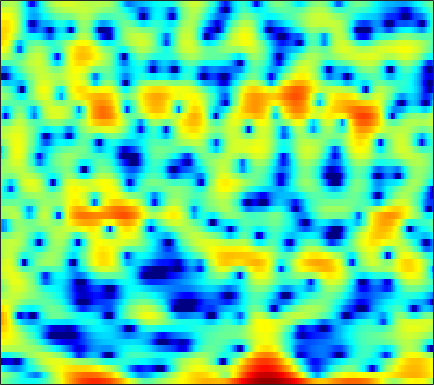

The data file committed next to this chart (first rows):
0.065268, -0.34416, -0.93006, -1.4725, -1.867, -2.3272, -2.7041, -2.9994, -3.3633, -3.6521, -3.9179, -4.0561, -4.2047, -4.2791, -4.2731, -4.1957, -4.006, -3.7989, -3.4348, -2.9262, -2.3215, -1.78, -0.99439, -0.12567
1.09, 0.6812, 0.1171, -0.4547, -0.8919, -1.485, -2.094, -2.562, -3.232, -3.954, -4.756, -5.426, -6.421, -7.526, -8.35, -9.252, -9.5, -9.067, -7.766, -6.049, -4.293, -3.033, -1.475, -0.06955
-3.687, -4.551, -5.681, -6.737, -7.451, -8.194, -8.606, -8.653, -8.36, -7.755, -6.957, -6.299, -5.431, -4.581, -3.966, -3.172, -2.403, -1.829, -1.064, -0.3183, 0.4126, 0.9464, 1.628, 2.281
-15.01, -15.76, -15.14, -14.51, -14.54, -15.4, -17.01, -17.88, -16.3, -12.78, -9.504, -7.471, -5.246, -3.453, -2.328, -1.073, -0.03278, 0.6382, 1.402, 2.032, 2.541, 2.85, 3.171, 3.4
-4.145, -4.297, -4.205, -3.925, -3.669, -3.307, -2.932, -2.632, -2.181, -1.652, -1.06, -0.5977, 0.01629, 0.591, 0.9778, 1.424, 1.779, 1.986, 2.176, 2.269, 2.273, 2.211, 2.047, 1.789
2.15, 2.039, 1.913, 1.811, 1.748, 1.683, 1.628, 1.59, 1.537, 1.482, 1.413, 1.347, 1.233, 1.077, 0.9314, 0.6968, 0.4007, 0.1351, -0.2819, -0.7681, -1.312, -1.767, -2.42, -3.116
4.214, 4.114, 3.946, 3.736, 3.554, 3.28, 2.97, 2.717, 2.348, 1.94, 1.49, 1.119, 0.5801, -0.02425, -0.5237, -1.255, -2.079, -2.765, -3.781, -4.909, -6.133, -7.109, -8.458, -9.787
5.41, 5.245, 4.949, 4.575, 4.244, 3.744, 3.188, 2.738, 2.101, 1.43, 0.7251, 0.1736, -0.5941, -1.419, -2.094, -3.082, -4.204, -5.155, -6.621, -8.377, -10.52, -12.48, -15.72, -19.92
6.634, 6.322, 5.767, 5.063, 4.448, 3.534, 2.542, 1.773, 0.7508, -0.2362, -1.157, -1.796, -2.581, -3.303, -3.823, -4.509, -5.223, -5.804, -6.703, -7.818, -9.185, -10.37, -12.21, -14.05
7.975, 7.437, 6.447, 5.134, 3.935, 2.047, -0.1268, -1.857, -4.052, -5.71, -6.667, -7.128, -7.644, -8.105, -8.312, -8.193, -7.615, -7.004, -6.222, -5.608, -5.208, -5.041, -4.997, -5.059
7.861, 7.234, 6.059, 4.445, 2.887, 0.2086, -3.419, -7.083, -13.64, -15.82, -12.45, -11.3, -11.64, -14.11, -18.09, -21.76, -13.63, -9.852, -6.572, -4.412, -2.958, -2.184, -1.467, -1.034
5.723, 5.353, 4.663, 3.747, 2.913, 1.651, 0.2902, -0.7157, -1.918, -2.863, -3.547, -3.943, -4.393, -4.758, -4.897, -4.777, -4.312, -3.795, -3.013, -2.233, -1.585, -1.22, -0.8784, -0.712
3.083, 3.095, 3.013, 2.808, 2.584, 2.209, 1.77, 1.416, 0.9371, 0.4792, 0.04679, -0.2403, -0.5767, -0.8572, -1.021, -1.175, -1.267, -1.294, -1.292, -1.287, -1.296, -1.336, -1.44, -1.627
0.532, 1.047, 1.602, 2.003, 2.209, 2.359, 2.38, 2.327, 2.179, 1.955, 1.671, 1.424, 1.073, 0.7016, 0.4075, 0.004946, -0.3907, -0.6807, -1.054, -1.424, -1.77, -2.011, -2.345, -2.696
-1.41, -0.2362, 0.9786, 1.868, 2.359, 2.804, 3.055, 3.129, 3.094, 2.926, 2.638, 2.344, 1.853, 1.265, 0.7632, 0.0188, -0.7861, -1.421, -2.26, -3.004, -3.596, -3.916, -4.188, -4.338
-0.4319, 0.6393, 1.779, 2.626, 3.081, 3.488, 3.691, 3.72, 3.614, 3.355, 2.958, 2.575, 1.927, 1.1, 0.3568, -0.8479, -2.354, -3.725, -5.889, -8.318, -10.26, -10.52, -9.301, -7.706
1.667, 2.26, 2.91, 3.362, 3.567, 3.67, 3.572, 3.387, 3.021, 2.551, 2.008, 1.586, 0.9857, 0.3021, -0.3134, -1.354, -2.748, -4.089, -6.483, -9.613, -12.54, -12.55, -10.03, -7.542
2.503, 2.989, 3.43, 3.612, 3.558, 3.222, 2.562, 1.871, 0.7232, -0.5149, -1.577, -2.045, -2.132, -1.827, -1.55, -1.302, -1.275, -1.407, -1.74, -2.07, -2.288, -2.321, -2.171, -1.944
1.882, 2.585, 3.156, 3.32, 3.162, 2.525, 1.361, 0.05208, -2.517, -6.617, -15.03, -27.11, -10.6, -5.744, -3.655, -1.846, -0.7102, -0.1391, 0.4087, 0.7426, 0.9527, 1.058, 1.145, 1.106
0.7592, 1.541, 2.207, 2.475, 2.423, 2.036, 1.293, 0.5036, -0.7964, -2.207, -3.373, -3.845, -3.751, -3.164, -2.624, -1.959, -1.389, -1.006, -0.5044, -0.06124, 0.3565, 0.6372, 0.9055, 1.051
1.208, 1.682, 2.13, 2.368, 2.406, 2.294, 1.982, 1.643, 1.079, 0.4158, -0.2558, -0.7753, -1.47, -2.16, -2.703, -3.422, -4.021, -4.249, -4.11, -3.386, -2.352, -1.559, -0.6417, 0.07041
1.628, 1.808, 2.034, 2.214, 2.316, 2.367, 2.304, 2.173, 1.876, 1.404, 0.76, 0.139, -0.9418, -2.392, -3.839, -6.489, -10.78, -16.4, -18.11, -10.12, -5.822, -3.726, -1.706, -0.3178
-0.5548, -0.6038, -0.4174, -0.002867, 0.3744, 0.8519, 1.229, 1.397, 1.454, 1.316, 0.9457, 0.5367, -0.2087, -1.193, -2.092, -3.454, -4.817, -5.513, -5.587, -4.526, -3.011, -1.913, -0.632, 0.3676
-8.15, -9.188, -7.706, -5.058, -3.373, -1.667, -0.5044, 0.07449, 0.5225, 0.6903, 0.6344, 0.4813, 0.1991, -0.1412, -0.3903, -0.6852, -0.8473, -0.8646, -0.7362, -0.4497, -0.07222, 0.2568, 0.6629, 1.001
-7.672, -8.775, -7.23, -4.526, -2.845, -1.191, -0.1515, 0.3013, 0.552, 0.4633, 0.1771, -0.1259, -0.4813, -0.6541, -0.6023, -0.3247, 0.1172, 0.4489, 0.8993, 1.214, 1.36, 1.366, 1.181, 0.8302
0.6963, 0.6443, 0.8246, 1.191, 1.498, 1.816, 1.886, 1.738, 1.213, 0.1861, -1.392, -2.978, -5.47, -6.79, -5.822, -3.286, -1.033, 0.2518, 1.456, 2.151, 2.386, 2.214, 1.518, 0.1633
0.9142, 1.119, 1.338, 1.481, 1.534, 1.478, 1.259, 0.9332, 0.21, -0.9207, -2.652, -4.395, -7.266, -8.973, -7.655, -4.628, -2.108, -0.6905, 0.6048, 1.375, 1.696, 1.661, 1.272, 0.4711
-1.608, -1.318, -1.086, -0.9471, -0.8847, -0.826, -0.7994, -0.8253, -0.9471, -1.156, -1.464, -1.704, -1.925, -1.913, -1.699, -1.185, -0.5718, -0.1309, 0.3619, 0.6916, 0.8303, 0.8576, 0.7862, 0.6649
-2.966, -3.106, -3.439, -3.754, -3.845, -3.628, -3.058, -2.492, -1.7, -0.9973, -0.4152, -0.06872, 0.3059, 0.6016, 0.7745, 0.9613, 1.077, 1.093, 1.036, 0.8731, 0.6222, 0.4107, 0.1404, 0.01039
-2.572, -3.685, -5.915, -9.355, -12.32, -11.54, -7.184, -4.55, -1.998, -0.2175, 1.046, 1.734, 2.38, 2.771, 2.922, 2.936, 2.763, 2.503, 1.953, 1.174, 0.1721, -0.7568, -2.074, -3.19
-0.6928, -1.646, -3.303, -5.217, -6.266, -5.917, -3.916, -2.22, -0.303, 1.186, 2.245, 2.812, 3.3, 3.518, 3.529, 3.346, 2.934, 2.48, 1.631, 0.4508, -1.207, -2.894, -6.219, -12.35
0.4315, 0.1949, -0.1191, -0.3316, -0.3599, -0.1731, 0.2478, 0.6576, 1.234, 1.715, 2.064, 2.2, 2.221, 2.06, 1.825, 1.398, 0.8472, 0.3563, -0.3535, -1.169, -2.107, -2.852, -3.872, -4.674
0.6357, 0.7684, 0.9778, 1.21, 1.399, 1.651, 1.894, 2.023, 2.13, 2.092, 1.9, 1.629, 1.103, 0.3941, -0.2487, -1.171, -2.053, -2.637, -3.16, -3.398, -3.394, -3.29, -3.044, -2.726
-0.4026, 0.1186, 0.8898, 1.628, 2.121, 2.643, 2.993, 3.122, 3.094, 2.838, 2.3, 1.699, 0.6003, -0.8877, -2.293, -4.607, -7.306, -9.114, -9.87, -8.449, -6.448, -5.17, -3.725, -2.561
-4.965, -2.987, -0.7068, 1.059, 2.064, 3.044, 3.639, 3.879, 3.903, 3.609, 2.97, 2.26, 0.943, -0.8445, -2.552, -5.511, -9.483, -13.02, -14.42, -10.91, -7.824, -6.07, -4.299, -2.944
-6.694, -3.871, -1.04, 0.9757, 2.084, 3.151, 3.81, 4.068, 4.136, 3.873, 3.317, 2.705, 1.631, 0.2781, -0.8862, -2.577, -4.264, -5.31, -6.315, -6.689, -6.543, -6.133, -5.384, -4.467
-0.4094, 0.2708, 1.265, 2.208, 2.815, 3.446, 3.874, 4.025, 4.022, 3.778, 3.299, 2.77, 1.881, 0.7596, -0.2298, -1.706, -3.392, -4.764, -6.796, -8.897, -10.63, -11.13, -10.18, -8.368
1.762, 2.013, 2.41, 2.828, 3.128, 3.458, 3.676, 3.756, 3.7, 3.48, 3.051, 2.6, 1.816, 0.8353, -0.05159, -1.437, -3.123, -4.708, -7.314, -11.09, -16.81, -19.93, -14.6, -10.45
1.445, 1.548, 1.769, 2.067, 2.327, 2.68, 2.944, 3.08, 3.121, 2.965, 2.611, 2.239, 1.575, 0.7795, 0.1201, -0.848, -1.862, -2.667, -3.719, -4.681, -5.372, -5.588, -5.327, -4.7
-1.124, -1.352, -1.389, -0.9231, -0.3135, 0.615, 1.437, 1.873, 2.2, 2.172, 1.827, 1.378, 0.5567, -0.4027, -1.07, -1.743, -1.995, -1.933, -1.695, -1.312, -0.9133, -0.6135, -0.2132, 0.1321
-5.962, -9.042, -14.14, -9.918, -6.058, -2.707, -0.621, 0.3256, 0.9929, 1.054, 0.5682, -0.2265, -1.864, -4.413, -6.914, -9.91, -8.275, -5.539, -2.646, -0.606, 0.8472, 1.648, 2.428, 2.921
-3.986, -5.283, -6.346, -5.646, -4.375, -2.7, -1.427, -0.7937, -0.3634, -0.3406, -0.7738, -1.409, -2.689, -4.58, -6.34, -7.984, -6.668, -4.631, -2.018, -0.06562, 1.374, 2.135, 2.797, 3.167
-0.2947, -0.7437, -1.2, -1.448, -1.513, -1.514, -1.528, -1.568, -1.652, -1.762, -1.867, -1.895, -1.945, -1.908, -1.802, -1.424, -0.7834, -0.1423, 0.743, 1.572, 2.145, 2.413, 2.485, 2.27
1.451, 0.9754, 0.3506, -0.292, -0.8149, -1.584, -2.497, -3.278, -4.317, -5.043, -4.89, -4.193, -2.852, -1.426, -0.4142, 0.7544, 1.731, 2.337, 2.992, 3.418, 3.541, 3.414, 2.922, 1.938
0.0692, -0.4783, -1.172, -1.865, -2.451, -3.473, -4.953, -6.612, -10.24, -18.58, -19.65, -11.23, -5.798, -2.486, -0.6915, 1.1, 2.41, 3.135, 3.808, 4.147, 4.202, 4.013, 3.448, 2.461
-5.496, -6.249, -6.726, -6.651, -6.428, -6.246, -6.399, -6.682, -7.284, -7.589, -6.97, -5.823, -3.872, -1.939, -0.6971, 0.6988, 1.777, 2.407, 2.974, 3.288, 3.363, 3.278, 2.977, 2.516
-14.38, -20.28, -19.62, -13.08, -10.27, -7.856, -6.321, -5.512, -4.649, -3.872, -3.05, -2.38, -1.395, -0.4266, 0.2623, 1.073, 1.73, 2.093, 2.432, 2.597, 2.575, 2.474, 2.255, 1.99
-8.817, -9.696, -9.616, -8.252, -6.964, -5.413, -4.141, -3.357, -2.442, -1.647, -0.8975, -0.3436, 0.3487, 0.989, 1.428, 1.916, 2.266, 2.415, 2.478, 2.357, 2.071, 1.75, 1.229, 0.6599
-2.18, -2.291, -2.329, -2.203, -2.045, -1.769, -1.457, -1.208, -0.804, -0.3414, 0.2086, 0.6675, 1.257, 1.823, 2.186, 2.555, 2.762, 2.789, 2.635, 2.221, 1.562, 0.8481, -0.4137, -2.074
1.969, 1.803, 1.443, 0.9471, 0.4786, -0.243, -1.006, -1.522, -1.944, -1.818, -1.187, -0.529, 0.4175, 1.264, 1.764, 2.244, 2.477, 2.513, 2.307, 1.84, 1.049, 0.2171, -1.297, -3.509
4.518, 4.184, 3.479, 2.412, 1.339, -0.5925, -3.326, -6.121, -10.78, -10.89, -6.711, -4.265, -1.978, -0.4873, 0.2778, 0.9304, 1.249, 1.291, 1.142, 0.7882, 0.2156, -0.3067, -1.095, -1.924
5.917, 5.586, 4.871, 3.79, 2.707, 0.8187, -1.611, -3.78, -6.404, -6.92, -5.453, -4.157, -2.788, -1.879, -1.436, -1.099, -0.9932, -1.09, -1.361, -1.841, -2.397, -2.812, -3.269, -3.41
6.289, 6.15, 5.715, 5.008, 4.296, 3.148, 1.835, 0.8371, -0.4185, -1.452, -2.261, -2.782, -3.395, -3.943, -4.28, -4.595, -4.827, -5.003, -5.49, -6.395, -7.797, -9.142, -10.67, -10.46
6.074, 6.151, 6, 5.584, 5.11, 4.289, 3.257, 2.36, 1.008, -0.5575, -2.374, -3.976, -6.492, -9.364, -11.26, -11.9, -10.72, -9.741, -9.146, -9.466, -11.01, -13.29, -17.98, -17.3
5.371, 5.569, 5.596, 5.356, 5.016, 4.341, 3.424, 2.56, 1.169, -0.5571, -2.688, -4.634, -7.916, -12.43, -16.4, -16.92, -12.9, -10.8, -8.99, -8.054, -7.662, -7.533, -7.308, -6.75
4.083, 4.315, 4.427, 4.312, 4.073, 3.54, 2.768, 2.036, 0.8398, -0.5847, -2.208, -3.499, -5.259, -6.786, -7.598, -8.031, -7.762, -7.24, -6.386, -5.54, -4.743, -4.179, -3.482, -2.813
2.498, 2.765, 2.976, 3.005, 2.888, 2.539, 1.943, 1.331, 0.2975, -0.9637, -2.43, -3.611, -5.153, -6.446, -7.069, -7.285, -6.847, -6.206, -5.168, -4.067, -3.019, -2.3, -1.425, -0.6537
0.4408, 0.8668, 1.359, 1.698, 1.82, 1.771, 1.437, 0.9743, 0.0603, -1.242, -3.003, -4.7, -7.582, -11.3, -13.98, -13.46, -9.956, -7.662, -5.258, -3.394, -1.933, -1.023, 0.0005858, 0.8364
